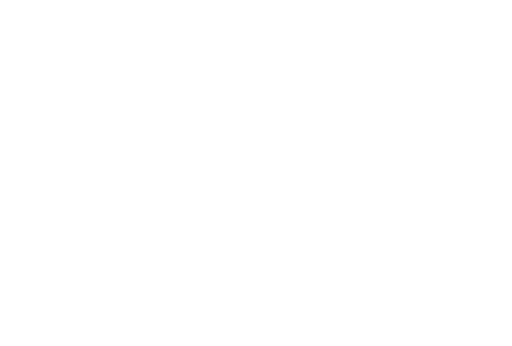
t = 0.00 s
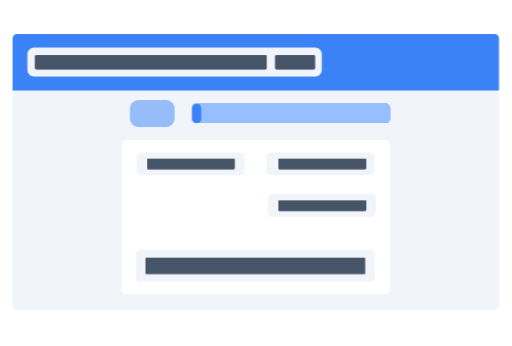
t = 2.00 s
t = 4.00 s: frame unchanged from t = 2.00 s, image omitted
t = 6.00 s: frame unchanged from t = 2.00 s, image omitted
t = 8.00 s: frame unchanged from t = 2.00 s, image omitted
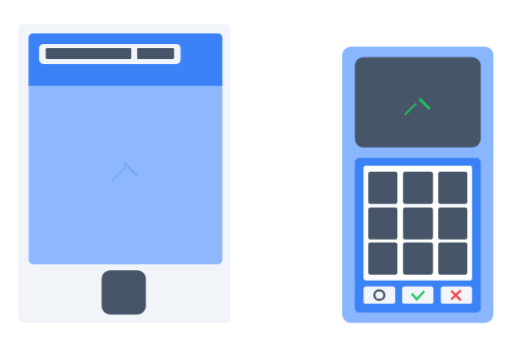
t = 10.00 s

The animated SVG that drew these frames (rendered in a browser with its animation timeline set to each time). Animation: 17 CSS @keyframes rules; frames cover the first 10.00 s.

<svg width="1179" height="796" viewBox="0 0 1179 796" fill="none" xmlns="http://www.w3.org/2000/svg">
  <style>
#hammer,#hammer_stand,#cloud_inner,#cloud_outer {
    visibility: hidden;
  }
  #form {
    animation: form-in 1s forwards, form-out 1s 8s forwards;
  }
  #value_1{
    transform: translateX(-200%);
    animation: fly-in 1s forwards;
    animation-delay: .3s
  }
  #value_2 {
    transform: translateX(10000%);              
    animation: fly-in-reverse 1s forwards 1s;
    animation-delay: .5s;
  }
  #phone_ok_circle {
    visibility: hidden;
  }
  #value_3 {
    transform: translateX(-200%);
    animation: fly-in 1s forwards;
    animation-delay: .7s;
  }
  #value_4 {
    transform: translateX(-200%);
    animation: fly-in 1s forwards;
    animation-delay: .8s;
  }
  #value_5 {
    visibility: hidden;
  }

  #page {
    transform: translateX(200%);
    animation: printer-in 2s 16.5s forwards,print-page 1s 17.5s forwards, page-move 2s 21.5s forwards; 
  }
  #printer,#printer_front {
    transform: translateX(200%);
    animation: printer-in 2s 16.5s forwards, printer-out 2s 21.5s forwards;
  }
  #page {
    transform: translateX(200%);
  }
  #phone {
    transform: translateX(-200%);
    animation: phone-in 2s 8s forwards, phone-out 2s 16s forwards;
  }
  #terminal {
    transform: translateY(200%);
    animation: terminal-in 2s 8s forwards, terminal-out 2s 16s forwards;
  }
  #terminal_back {
    transform: translateY(200%);
    animation: terminal-in 2s 8s forwards, terminal-out 2s 16s forwards;
  }
  #card { 
    transform: translateY(-200%);
    animation: card-in 2s 10s forwards, card-out 0.5s 13.5s forwards;
  }
  #terminal_ok_1 {
    font-size: 0px;
    animation: phone-ok 0.25s 14s forwards;
  }
  #terminal_ok_2 {
    font-size: 0px;
    animation: phone-ok 0.25s 14.25s forwards;
  }
  #phone_ok_1 {
    font-size: 0px;
    animation: phone-ok 0.25s forwards;
    animation-delay: 10s;

  }
  #phone_ok_2 {
    font-size: 0px;
    animation: phone-ok 0.25s forwards;
    animation-delay: 10.25s;
  }

  @keyframes printer-in {
    0% {
      transform: translateX(200%);
    }
    100% {
      transform: translateX(0%);
    }
  }
  @keyframes printer-out {
    0% {
      transform: translateY(0%);
    }
    100% {
      transform: translateY(-200%);
    }
  }
  @keyframes print-page {
    0% {
      transform: translateY(0%);
    }
    100% {
      transform: translateY(15%);
    }
  }
  @keyframes page-move {
  }

  @keyframes card-in {
    0% {
      transform: translateY(-200%);
    }
    100% {
      transform: translateX(0%);
    }
  }
  @keyframes card-out {
    0% {
      transform: translateY(0%);
    }
    100% {
      transform: translateY(200%);
    } 
  }
  @keyframes phone-in {
    0% {
      transform: translateY(-200%);
    }
    100% {
      transform: translateY(0);
    }
  }
  @keyframes phone-out {
    0% {
      transform: translateY(0);
    }
    100% {
      transform: translateY(200%);
    }
  }
  @keyframes terminal-in {
    0% {
      transform: translateY(200%);
    }
    100% {
      transform: translateY(0);
    }
  }
  @keyframes terminal-out {
    0% {
      transform: translateY(0);
    }
    100% {
      transform: translateY(200%);
    }
  }

  @keyframes phone-ok {
    0% {
      font-size: 0px;
    }
    100% {
      font-size: 16px;
    }
  }
  @keyframes fly-in {
    0% {
      transform: translateX(-200%);
    }   
    100% {
      transform: translateX(0);
    }
  }                                 
  @keyframes terminal-in-out {
    0% {
      transform: translateY(200%);
    }   
    20% {
      transform: translateY(0);
    }
    80% {
      transform: translateY(0);
    }
    100% {
      transform: translateY(200%);
    }
  }
  @keyframes form-in {
    0% {
      transform: translateX(-200%);
    }   
    100% {
      transform: translateX(0%);
    }
  }
  @keyframes form-out {
    0% {
      transform: translateY(0%);
    }   
    100% {
      transform: translateY(-200%);
    }
  }







  #progress_bar{
    font-size: 0px;
    animation: progress-bar 2s forwards; 
    animation-delay: 0s;
  }

  @keyframes progress-bar {
    0% {
      font-size: 0;
    }
    100% {
      font-size: 16px;
    }
  }

  @keyframes fly-in {
    0% {
      transform: translateX(-200%);
    }
    100% {
      transform: translateX(0);
    }
  }
  @keyframes fly-in-reverse {
    0% {
      transform: translateX(200%);
    }
    100% {
      transform: translateX(0);
    }
  }
</style>
  <g id="explanation_animation2 1" clip-path="url(#clip0_1_2)">
    <g id="explanation_animation">
      <g id="form">
        <g id="Rectangle 1">
          <path id="Vector" d="M29 208H1149V704C1149 709 1145 714 1139 714H39C33 714 29 709 29 704V208Z" fill="#F1F5F9" />
        </g>
        <g id="Rectangle 2">
          <path id="Vector_2" d="M29 88C29 82 33 78 39 78H1139C1145 78 1149 82 1149 88V208H29V88Z" fill="#3B82F6" />
        </g>
        <g id="Rectangle 3">
          <path id="Vector_3" d="M726 109H78C70 109 63 116 63 124V161C63 169 70 176 78 176H726C734 176 741 169 741 161V124C741 116 734 109 726 109Z" fill="#F1F5F9" />
        </g>
        <g id="Rectangle 4">
          <path id="Vector_4" d="M612 159H83C82 159 81 158 81 157V129C81 128 82 127 83 127H612C613 127 614 128 614 129V157C614 158 613 159 612 159Z" fill="#475569" />
          <path id="Vector_5" d="M612 159H83C82 159 81 158 81 157V129C81 128 82 127 83 127H612C613 127 614 128 614 129V157C614 158 613 159 612 159Z" fill="#475569" />
          <path id="Vector_6" d="M612 159H83C82 159 81 158 81 157V129C81 128 82 127 83 127H612C613 127 614 128 614 129V157C614 158 613 159 612 159Z" fill="#475569" />
        </g>
        <g id="Rectangle 5">
          <path id="Vector_7" d="M723 159H636C635 159 634 158 634 157V129C634 128 635 127 636 127H723C724 127 725 128 725 129V157C725 158 724 159 723 159Z" fill="#475569" />
          <path id="Vector_8" d="M723 159H636C635 159 634 158 634 157V129C634 128 635 127 636 127H723C724 127 725 128 725 129V157C725 158 724 159 723 159Z" fill="#475569" />
          <path id="Vector_9" d="M723 159H636C635 159 634 158 634 157V129C634 128 635 127 636 127H723C724 127 725 128 725 129V157C725 158 724 159 723 159Z" fill="#475569" />
        </g>
        <g id="Rectangle 7">
          <path id="Vector_10" d="M888 238H452C446 238 442 243 442 248V273C442 278 446 283 452 283H888C894 283 898 278 898 273V248C898 243 894 238 888 238Z" fill="#97BEFF" />
          <path id="Vector_11" d="M888 238H452C446 238 442 243 442 248V273C442 278 446 283 452 283H888C894 283 898 278 898 273V248C898 243 894 238 888 238Z" fill="#97BEFF" />
          <path id="Vector_12" d="M888 238H452C446 238 442 243 442 248V273C442 278 446 283 452 283H888C894 283 898 278 898 273V248C898 243 894 238 888 238Z" fill="#97BEFF" />
          <path id="Vector_13" d="M888 238H452C446 238 442 243 442 248V273C442 278 446 283 452 283H888C894 283 898 278 898 273V248C898 243 894 238 888 238Z" fill="#97BEFF" />
          <path id="Vector_14" d="M888 238H452C446 238 442 243 442 248V273C442 278 446 283 452 283H888C894 283 898 278 898 273V248C898 243 894 238 888 238Z" fill="#97BEFF" />
          <path id="Vector_15" d="M888 238H452C446 238 442 243 442 248V273C442 278 446 283 452 283H888C894 283 898 278 898 273V248C898 243 894 238 888 238Z" fill="#97BEFF" />
        </g>
        <path id="progress_bar" d="M453.525 238.59H452.4C446.877 238.59 442.4 243.067 442.4 248.59V273.11C442.4 278.633 446.877 283.11 452.4 283.11H453.525C459.048 283.11 463.525 278.633 463.525 273.11V248.59C463.525 243.067 459.048 238.59 453.525 238.59Z" fill="#3B82F6" />
        <g id="Rectangle 9">
          <path id="Vector_16" d="M382 230H319C308 230 299 239 299 250V272C299 283 308 292 319 292H382C393 292 402 283 402 272V250C402 239 393 230 382 230Z" fill="#97BCFA" />
        </g>
        <g id="Group 1">
          <path id="Rectangle 6" d="M888 322H290C284 322 280 327 280 332V667C280 672 284 677 290 677H888C894 677 898 672 898 667V332C898 327 894 322 888 322Z" fill="white" />
          <path id="Rectangle 10" d="M553 351H325C319 351 315 355 315 361V393C315 399 319 403 325 403H553C558 403 563 399 563 393V361C563 355 558 351 553 351Z" fill="#F1F5F9" />
          <path id="Rectangle 11" d="M852 351H624C618 351 614 355 614 361V393C614 399 618 403 624 403H852C857 403 862 399 862 393V361C862 355 857 351 852 351Z" fill="#F1F5F9" />
          <path id="Rectangle 13" d="M853 575H323C318 575 313 580 313 585V638C313 644 318 648 323 648H853C859 648 863 644 863 638V585C863 580 859 575 853 575Z" fill="#F1F5F9" />
          <path id="Rectangle 12" d="M855 446H627C621 446 617 451 617 456V489C617 494 621 499 627 499H855C860 499 865 494 865 489V456C865 451 860 446 855 446Z" fill="#F1F5F9" />
        </g>
        <path id="value_5" d="M841 631H573C572 631 571 630 571 629V595C571 594 572 593 573 593H841C842 593 843 594 843 595V629C843 630 842 631 841 631Z" fill="#475569" />
        <g id="value_4">
          <path id="Vector_17" d="M839 631H337C336 631 335 630 335 629V595C335 594 336 593 337 593H839C840 593 841 594 841 595V629C841 630 840 631 839 631Z" fill="#475569" />
        </g>
        <g id="value_3">
          <path id="Vector_18" d="M841 485H643C642 485 641 484 641 483V463C641 462 642 461 643 461H841C842 461 843 462 843 463V483C843 484 842 485 841 485Z" fill="#475569" />
          <path id="Vector_19" d="M841 485H643C642 485 641 484 641 483V463C641 462 642 461 643 461H841C842 461 843 462 843 463V483C843 484 842 485 841 485Z" fill="#475569" />
          <path id="Vector_20" d="M841 485H643C642 485 641 484 641 483V463C641 462 642 461 643 461H841C842 461 843 462 843 463V483C843 484 842 485 841 485Z" fill="#475569" />
        </g>
        <g id="value_2">
          <path id="Vector_21" d="M841 389H643C642 389 641 388 641 387V367C641 366 642 365 643 365H841C842 365 843 366 843 367V387C843 388 842 389 841 389Z" fill="#475569" />
          <path id="Vector_22" d="M841 389H643C642 389 641 388 641 387V367C641 366 642 365 643 365H841C842 365 843 366 843 367V387C843 388 842 389 841 389Z" fill="#475569" />
          <path id="Vector_23" d="M841 389H643C642 389 641 388 641 387V367C641 366 642 365 643 365H841C842 365 843 366 843 367V387C843 388 842 389 841 389Z" fill="#475569" />
        </g>
        <g id="value_1">
          <path id="Vector_24" d="M538 389H341C339 389 339 388 339 387V367C339 366 339 365 341 365H538C540 365 540 366 540 367V387C540 388 540 389 538 389Z" fill="#475569" />
          <path id="Vector_25" d="M538 389H341C339 389 339 388 339 387V367C339 366 339 365 341 365H538C540 365 540 366 540 367V387C540 388 540 389 538 389Z" fill="#475569" />
          <path id="Vector_26" d="M538 389H341C339 389 339 388 339 387V367C339 366 339 365 341 365H538C540 365 540 366 540 367V387C540 388 540 389 538 389Z" fill="#475569" />
        </g>
      </g>
      <g id="phone">
        <g id="Rectangle 27">
          <path id="Vector_27" d="M42 65C42 59 46 55 52 55H521C526 55 531 59 531 65V733C531 738 526 743 521 743H52C46 743 42 738 42 733V65Z" fill="#F1F5F9" />
        </g>
        <g id="Rectangle 28">
          <path id="Vector_28" d="M66 87C66 81 70 77 76 77H502C508 77 512 81 512 87V598C512 603 508 608 502 608H76C70 608 66 603 66 598V87Z" fill="#8EB8FD" />
        </g>
        <g id="Rectangle 21">
          <path id="Vector_29" d="M66 87C66 81 70 77 76 77H502C508 77 512 81 512 87V197H66V87Z" fill="#3B82F6" />
        </g>
        <g id="Rectangle 21_2">
          <path id="Vector_30" d="M406 101H100C94 101 90 105 90 111V137C90 142 94 147 100 147H406C412 147 416 142 416 137V111C416 105 412 101 406 101Z" fill="#F1F5F9" />
        </g>
        <g id="Rectangle 27_2">
          <path id="Vector_31" d="M300 135H108C107 135 106 134 106 133V113C106 112 107 111 108 111H300C301 111 302 112 302 113V133C302 134 301 135 300 135Z" fill="#475569" />
          <path id="Vector_32" d="M300 135H108C107 135 106 134 106 133V113C106 112 107 111 108 111H300C301 111 302 112 302 113V133C302 134 301 135 300 135Z" fill="#475569" />
          <path id="Vector_33" d="M300 135H108C107 135 106 134 106 133V113C106 112 107 111 108 111H300C301 111 302 112 302 113V133C302 134 301 135 300 135Z" fill="#475569" />
        </g>
        <g id="Rectangle 30">
          <path id="Vector_34" d="M398 135H318C317 135 316 134 316 133V113C316 112 317 111 318 111H398C399 111 400 112 400 113V133C400 134 399 135 398 135Z" fill="#475569" />
          <path id="Vector_35" d="M398 135H318C317 135 316 134 316 133V113C316 112 317 111 318 111H398C399 111 400 112 400 113V133C400 134 399 135 398 135Z" fill="#475569" />
          <path id="Vector_36" d="M398 135H318C317 135 316 134 316 133V113C316 112 317 111 318 111H398C399 111 400 112 400 113V133C400 134 399 135 398 135Z" fill="#475569" />
        </g>
        <g id="Rectangle 29">
          <path id="Vector_37" d="M316 622H254C243 622 234 631 234 642V704C234 715 243 724 254 724H316C327 724 336 715 336 704V642C336 631 327 622 316 622Z" fill="#475569" />
        </g>
        <g id="Group 13">
          <path id="phone_ok_1" d="M257 417L289 384" stroke="#75A9FF" stroke-width="4.0625" />
          <path id="phone_ok_2" d="M286 375L315 404" stroke="#75A9FF" stroke-width="6.25" />
        </g>
      </g>
      <g id="hammer_stand">
        <g id="Rectangle 67">
          <path id="Vector_38" d="M660 595C660 589 664 585 670 585H1044C1049 585 1054 589 1054 595V642H660V595Z" fill="#64748B" />
        </g>
        <g id="Rectangle 66">
          <path id="Vector_39" d="M603 652C603 646 607 642 613 642H1100C1105 642 1110 646 1110 652V743H603V652Z" fill="#475569" />
        </g>
        <path id="Rectangle 69" d="M603 652C603 646 607 642 613 642H1100C1105 642 1110 646 1110 652V667H603V652Z" fill="#FCD34D" />
      </g>
      <g id="hammer">
        <path id="Rectangle 68" d="M953 383H1585C1591 383 1595 387 1595 393V424C1595 430 1591 434 1585 434H953V383Z" fill="#475569" />
        <path id="Rectangle 71" d="M943 226H762C756 226 752 230 752 236V575C752 580 756 585 762 585H943C949 585 953 580 953 575V236C953 230 949 226 943 226Z" fill="#64748B" />
        <path id="Rectangle 72" d="M953 242H752V269H953V242Z" fill="#FCD34D" />
        <path id="Rectangle 73" d="M953 543H752V570H953V543Z" fill="#FCD34D" />
      </g>
      <g id="terminal_back">
        <path id="Vector_40" d="M1116 108H654C642 108 634 116 634 128V723C634 734 642 743 654 743H1116C1127 743 1136 734 1136 723V128C1136 116 1127 108 1116 108Z" fill="white" />
      </g>
      <g id="card">
        <g id="Rectangle 33">
          <path id="Vector_41" d="M892 59H552C546 59 542 63 542 69V619C542 625 546 629 552 629H892C898 629 902 625 902 619V69C902 63 898 59 892 59Z" fill="#F1F5F9" />
        </g>
        <path id="Rectangle 34" d="M870 59H766V629H870V59Z" fill="#475569" />
      </g>
      <g id="terminal">
        <g id="Rectangle 31">
          <path id="Vector_42" d="M1116 107H808C797 107 788 116 788 127V723C788 734 797 743 808 743H1116C1127 743 1136 734 1136 723V127C1136 116 1127 107 1116 107Z" fill="#89B6FF" />
        </g>
        <g id="Rectangle 36">
          <path id="Vector_43" d="M1087 131H837C826 131 817 140 817 151V319C817 330 826 339 837 339H1087C1098 339 1107 330 1107 319V151C1107 140 1098 131 1087 131Z" fill="#475569" />
        </g>
        <g id="Rectangle 37">
          <path id="Vector_44" d="M1097 363H827C822 363 817 367 817 373V709C817 715 822 719 827 719H1097C1102 719 1107 715 1107 709V373C1107 367 1102 363 1097 363Z" fill="#3B82F6" />
        </g>
        <g id="Rectangle 38">
          <path id="Vector_45" d="M1082 381H842C840 381 837 383 837 386V640C837 643 840 645 842 645H1082C1085 645 1087 643 1087 640V386C1087 383 1085 381 1082 381Z" fill="white" />
        </g>
        <g id="Rectangle 40">
          <path id="Vector_46" d="M905 659H842C840 659 837 662 837 664V694C837 697 840 699 842 699H905C907 699 910 697 910 694V664C910 662 907 659 905 659Z" fill="#F1F5F9" />
        </g>
        <g id="Rectangle 41">
          <path id="Vector_47" d="M1082 659H1020C1017 659 1015 662 1015 664V694C1015 697 1017 699 1020 699H1082C1085 699 1087 697 1087 694V664C1087 662 1085 659 1082 659Z" fill="#F1F5F9" />
        </g>
        <g id="Rectangle 42">
          <path id="Vector_48" d="M993 659H931C928 659 926 662 926 664V694C926 697 928 699 931 699H993C996 699 998 697 998 694V664C998 662 996 659 993 659Z" fill="#F1F5F9" />
        </g>
        <g id="Rectangle 43">
          <path id="Vector_49" d="M910 395H853C850 395 848 397 848 400V464C848 467 850 469 853 469H910C913 469 915 467 915 464V400C915 397 913 395 910 395Z" fill="#475569" />
        </g>
        <g id="Rectangle 44">
          <path id="Vector_50" d="M1071 395H1014C1011 395 1009 397 1009 400V464C1009 467 1011 469 1014 469H1071C1074 469 1076 467 1076 464V400C1076 397 1074 395 1071 395Z" fill="#475569" />
        </g>
        <g id="Rectangle 45">
          <path id="Vector_51" d="M992 395H933C930 395 928 397 928 400V464C928 467 930 469 933 469H992C994 469 997 467 997 464V400C997 397 994 395 992 395Z" fill="#475569" />
        </g>
        <g id="Rectangle 46">
          <path id="Vector_52" d="M910 477H853C850 477 848 479 848 482V546C848 548 850 551 853 551H910C913 551 915 548 915 546V482C915 479 913 477 910 477Z" fill="#475569" />
        </g>
        <g id="Rectangle 47">
          <path id="Vector_53" d="M1071 477H1014C1011 477 1009 479 1009 482V546C1009 548 1011 551 1014 551H1071C1074 551 1076 548 1076 546V482C1076 479 1074 477 1071 477Z" fill="#475569" />
        </g>
        <g id="Rectangle 48">
          <path id="Vector_54" d="M992 477H933C930 477 928 479 928 482V546C928 548 930 551 933 551H992C994 551 997 548 997 546V482C997 479 994 477 992 477Z" fill="#475569" />
        </g>
        <g id="Rectangle 49">
          <path id="Vector_55" d="M910 558H853C850 558 848 560 848 563V627C848 630 850 632 853 632H910C913 632 915 630 915 627V563C915 560 913 558 910 558Z" fill="#475569" />
        </g>
        <g id="Rectangle 50">
          <path id="Vector_56" d="M1071 558H1014C1011 558 1009 560 1009 563V627C1009 630 1011 632 1014 632H1071C1074 632 1076 630 1076 627V563C1076 560 1074 558 1071 558Z" fill="#475569" />
        </g>
        <g id="Rectangle 51">
          <path id="Vector_57" d="M992 558H933C930 558 928 560 928 563V627C928 630 930 632 933 632H992C994 632 997 630 997 627V563C997 560 994 558 992 558Z" fill="#475569" />
        </g>
        <path id="Ellipse 2" d="M873 690C880 690 885 685 885 679C885 673 880 668 873 668C867 668 862 673 862 679C862 685 867 690 873 690Z" stroke="#475569" stroke-width="5" />
        <g id="Group 6">
          <path id="Line 1" d="M948 676L961 690" stroke="#22C55E" stroke-width="5" />
          <path id="Line 2" d="M958 690L977 670" stroke="#22C55E" stroke-width="5" />
        </g>
        <path id="terminal_ok_4" d="M1061 668L1039 689" stroke="#EF4444" stroke-width="5" />
        <path id="terminal_ok_3" d="M1039 669L1061 691" stroke="#EF4444" stroke-width="5" />
        <g id="Group 13_2">
          <path id="terminal_ok_1" d="M932 264L958 238" stroke="#22C55E" stroke-width="3.75" />
          <path id="terminal_ok_2" d="M966 227L989 250" stroke="#22C55E" stroke-width="6.25" />
        </g>
      </g>
      <g id="printer">
        <g id="Rectangle 52">
          <path id="Vector_58" d="M1093 302H86C80 302 76 306 76 312V598C76 603 80 608 86 608H1093C1098 608 1103 603 1103 598V312C1103 306 1098 302 1093 302Z" fill="#F1F5F9" />
        </g>
        <g id="Rectangle 53">
          <path id="Vector_59" d="M250 437C250 432 255 427 260 427H909C914 427 919 432 919 437V608H250V437Z" fill="#3B82F6" />
        </g>
        <g id="Rectangle 59">
          <path id="Vector_60" d="M329 471C329 465 333 461 339 461H839C845 461 849 465 849 471V608H329V471Z" fill="#64748B" />
        </g>
        <g id="Rectangle 60">
          <path id="Vector_61" d="M370 506C370 500 374 496 380 496H792C798 496 802 500 802 506V608H370V506Z" fill="#475569" />
        </g>
        <path id="Rectangle 61" d="M785 516H387V536H785V516Z" fill="#323C4A" />
        <g id="Rectangle 63">
          <path id="Vector_65" d="M1054 302H976V608H1054V302Z" fill="white" />
        </g>
      </g>
      <g id="printer_front">
        <g id="page">
          <g id="Rectangle 65">
            <path id="Vector_62" d="M775 27H395V487H775V27Z" fill="white" />
          </g>
          <path id="Rectangle 74" d="M701 131H466C465 131 464 132 464 133V179C464 180 465 181 466 181H701C702 181 703 180 703 179V133C703 132 702 131 701 131Z" fill="#475569" />
          <path id="Rectangle 82" d="M518 347H442C441 347 440 348 440 349V362C440 364 441 364 442 364H518C519 364 520 364 520 362V349C520 348 519 347 518 347Z" fill="#475569" />
          <g id="Group 11">
            <path id="Rectangle 75" d="M532 216H468C467 216 466 217 466 218V231C466 232 467 233 468 233H532C533 233 534 232 534 231V218C534 217 533 216 532 216Z" fill="#475569" />
            <path id="Rectangle 80" d="M617 281H552C551 281 550 282 550 283V297C550 298 551 299 552 299H617C618 299 619 298 619 297V283C619 282 618 281 617 281Z" fill="#475569" />
            <path id="Rectangle 78" d="M726 248H635C634 248 633 249 633 250V265C633 266 634 267 635 267H726C727 267 728 266 728 265V250C728 249 727 248 726 248Z" fill="#475569" />
            <path id="Rectangle 81" d="M728 281H637C636 281 635 282 635 283V297C635 298 636 299 637 299H728C729 299 730 298 730 297V283C730 282 729 281 728 281Z" fill="#475569" />
            <path id="Rectangle 79" d="M532 281H442C441 281 440 282 440 283V297C440 298 441 299 442 299H532C533 299 534 298 534 297V283C534 282 533 281 532 281Z" fill="#475569" />
            <path id="Rectangle 76" d="M726 216H557C556 216 555 217 555 218V231C555 232 556 233 557 233H726C727 233 728 232 728 231V218C728 217 727 216 726 216Z" fill="#475569" />
            <path id="Rectangle 77" d="M611 248H442C441 248 440 249 440 250V265C440 266 441 267 442 267H611C612 267 613 266 613 265V250C613 249 612 248 611 248Z" fill="#475569" />
          </g>
          <g id="Group 12">
            <path id="Rectangle 75_2" d="M661 57H643C642 57 641 58 641 59V63C641 64 642 65 643 65H661C662 65 663 64 663 63V59C663 58 662 57 661 57Z" fill="#475569" />
            <path id="Rectangle 80_2" d="M689 88H671C670 88 669 89 669 90V94C669 96 670 96 671 96H689C691 96 691 96 691 94V90C691 89 691 88 689 88Z" fill="#475569" />
            <path id="Rectangle 78_2" d="M726 72H698C697 72 696 73 696 74V79C696 80 697 81 698 81H726C727 81 728 80 728 79V74C728 73 727 72 726 72Z" fill="#475569" />
            <path id="Rectangle 81_2" d="M726 88H699C698 88 697 89 697 90V94C697 96 698 96 699 96H726C727 96 728 96 728 94V90C728 89 727 88 726 88Z" fill="#475569" />
            <path id="Rectangle 79_2" d="M661 88H634C633 88 632 89 632 90V94C632 96 633 96 634 96H661C662 96 663 96 663 94V90C663 89 662 88 661 88Z" fill="#475569" />
            <path id="Rectangle 76_2" d="M726 57H672C671 57 670 58 670 59V63C670 64 671 65 672 65H726C727 65 728 64 728 63V59C728 58 727 57 726 57Z" fill="#475569" />
            <path id="Rectangle 77_2" d="M687 72H634C633 72 632 73 632 74V79C632 80 633 81 634 81H687C689 81 689 80 689 79V74C689 73 689 72 687 72Z" fill="#475569" />
          </g>
          <path id="signature" d="M591 383H442C441 383 440 384 440 385V412C440 413 441 414 442 414H591C592 414 593 413 593 412V385C593 384 592 383 591 383Z" fill="#3B82F6" />
        </g>
        <path id="Rectangle 68_2" d="M785 516H387V526H785V516Z" fill="#323C4A" />
        <path id="Rectangle 67_2" d="M370 506C370 500 374 496 380 496H792C798 496 802 500 802 506V516H370V506Z" fill="#475569" />
        <path id="Rectangle 64" d="M250 437C250 432 255 427 260 427H909C914 427 919 432 919 437V461H250V437Z" fill="#3B82F6" />
        <path id="Rectangle 66_2" d="M329 471C329 465 333 461 339 461H839C845 461 849 465 849 471V496H329V471Z" fill="#64748B" />
        <path id="Rectangle 65_2" d="M1093 302H86C80 302 76 306 76 312V417C76 423 80 427 86 427H1093C1098 427 1103 423 1103 417V312C1103 306 1098 302 1093 302Z" fill="#F1F5F9" />
        <g id="Rectangle 54">
          <path id="Vector_63" d="M290 262C290 259 292 257 295 257H875C877 257 880 259 880 262V302H290V262Z" fill="#97BEFF" />
        </g>
        <g id="empty_page">
          <path id="Vector_64" d="M775 27H395V257H775V27Z" fill="white" />
        </g>
        <path id="printer_red_light" d="M154 360C161 360 167 354 167 347C167 340 161 334 154 334C147 334 141 340 141 347C141 354 147 360 154 360Z" fill="#EF4444" />
        <path id="printer_green_light" d="M207 334H191C188 334 186 336 186 339V355C186 358 188 360 191 360H207C210 360 212 358 212 355V339C212 336 210 334 207 334Z" fill="#22C55E" />
      </g>
    </g>
  </g>
  <defs>
    <clipPath id="clip0_1_2">
      <rect width="1179" height="796" fill="white" />
    </clipPath>
  </defs>
</svg>